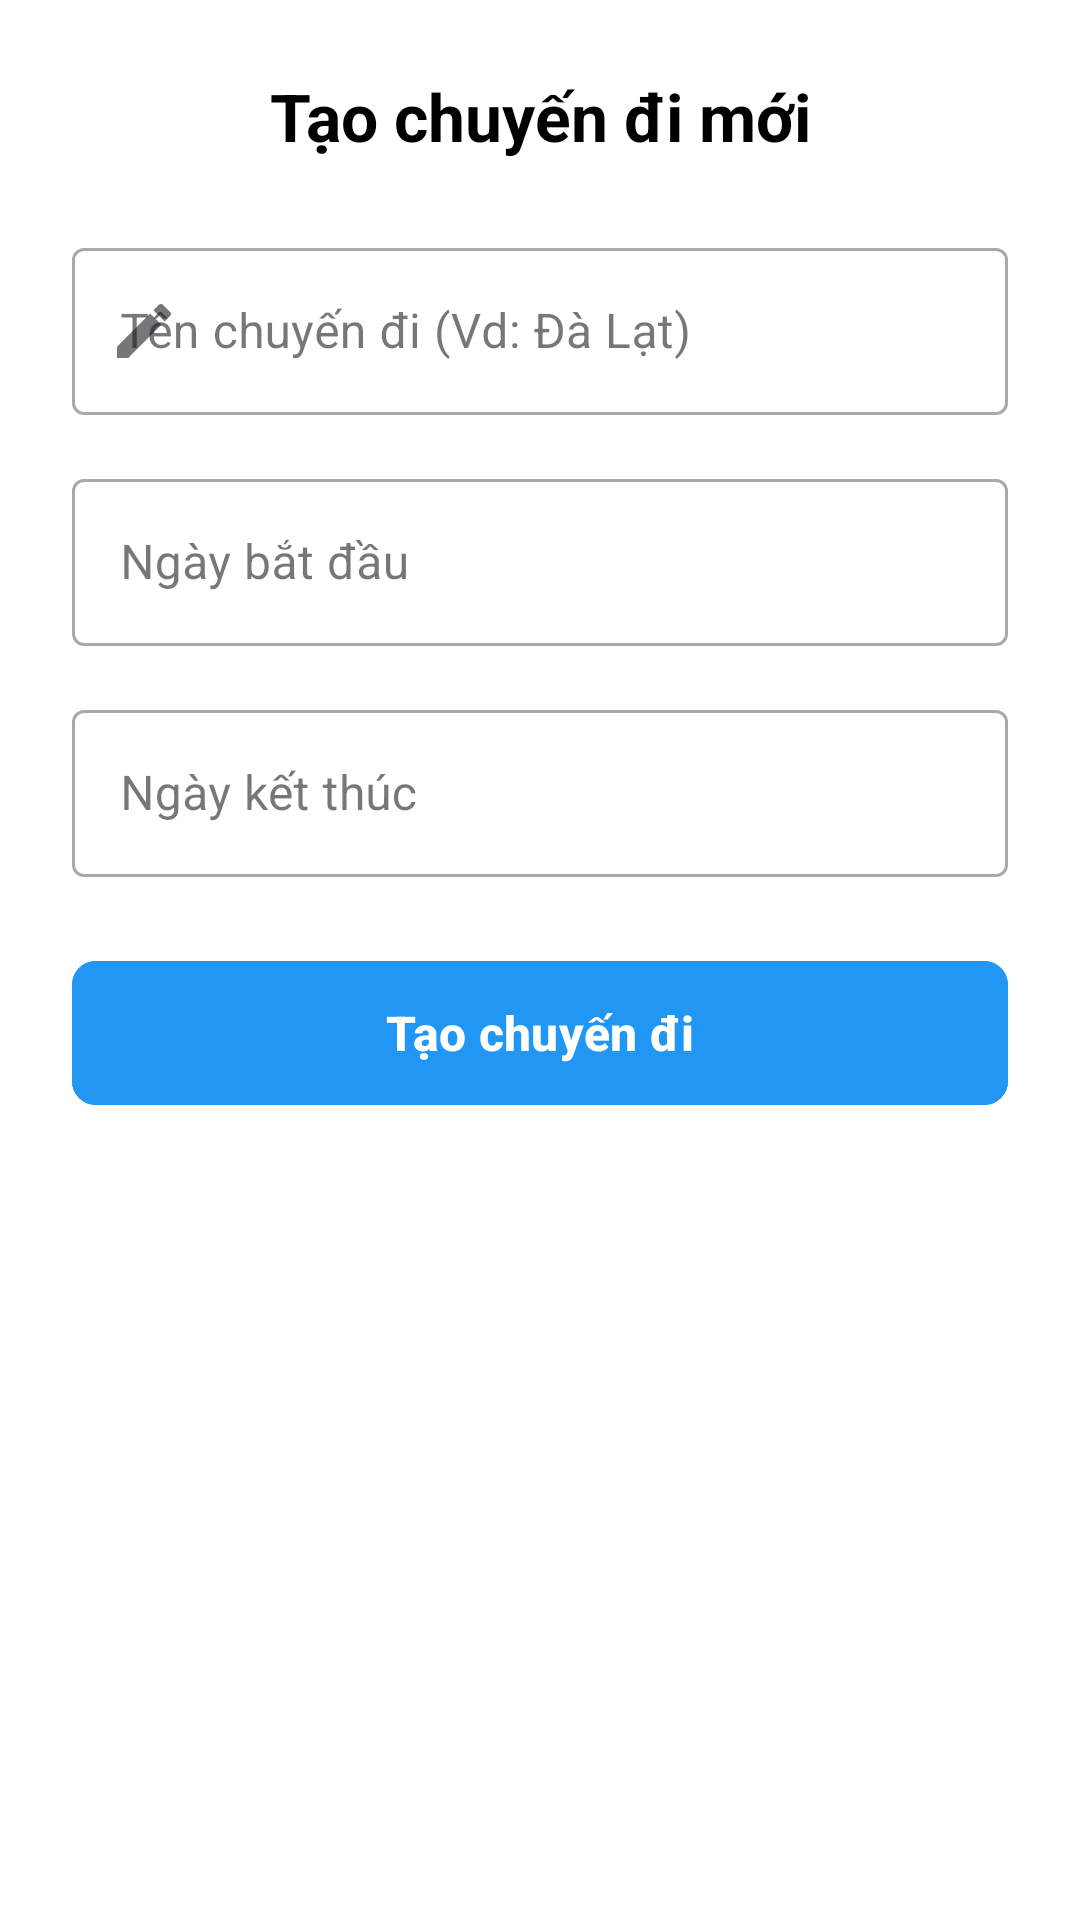

Layout XML and referenced resources for this Android screen:
<!-- AndroidManifest.xml: application theme Theme.TestProject1 -->
<!-- res/layout/dialog_create_trip.xml -->
<?xml version="1.0" encoding="utf-8"?>
<LinearLayout xmlns:android="http://schemas.android.com/apk/res/android"
    xmlns:app="http://schemas.android.com/apk/res-auto"
    android:layout_width="match_parent"
    android:layout_height="wrap_content"
    android:orientation="vertical"
    android:padding="24dp"
    android:minWidth="320dp"
    android:background="@android:color/white">

    <TextView
        android:id="@+id/tvTitle"
        android:layout_width="match_parent"
        android:layout_height="wrap_content"
        android:text="Tạo chuyến đi mới"
        android:textSize="22sp"
        android:textStyle="bold"
        android:textColor="@color/black"
        android:gravity="center"
        android:layout_marginBottom="24dp"/>

    <com.google.android.material.textfield.TextInputLayout
        android:layout_width="match_parent"
        android:layout_height="wrap_content"
        android:hint="Tên chuyến đi (Vd: Đà Lạt)"
        style="@style/Widget.MaterialComponents.TextInputLayout.OutlinedBox"
        app:startIconDrawable="@drawable/ic_edit"
        android:layout_marginBottom="16dp">

        <com.google.android.material.textfield.TextInputEditText
            android:id="@+id/etTripName"
            android:layout_width="match_parent"
            android:layout_height="wrap_content"
            android:inputType="textCapSentences"/>
    </com.google.android.material.textfield.TextInputLayout>

    <com.google.android.material.textfield.TextInputLayout
        android:layout_width="match_parent"
        android:layout_height="wrap_content"
        android:hint="Ngày bắt đầu"
        style="@style/Widget.MaterialComponents.TextInputLayout.OutlinedBox"
        app:startIconDrawable="@drawable/ic_calendar_today"
        android:layout_marginBottom="16dp">

        <com.google.android.material.textfield.TextInputEditText
            android:id="@+id/etStartDate"
            android:layout_width="match_parent"
            android:layout_height="wrap_content"
            android:focusable="false"
            android:inputType="date"/>
    </com.google.android.material.textfield.TextInputLayout>

    <com.google.android.material.textfield.TextInputLayout
        android:layout_width="match_parent"
        android:layout_height="wrap_content"
        android:hint="Ngày kết thúc"
        style="@style/Widget.MaterialComponents.TextInputLayout.OutlinedBox"
        app:startIconDrawable="@drawable/ic_calendar_today"
        android:layout_marginBottom="24dp">

        <com.google.android.material.textfield.TextInputEditText
            android:id="@+id/etEndDate"
            android:layout_width="match_parent"
            android:layout_height="wrap_content"
            android:focusable="false"
            android:inputType="date"/>
    </com.google.android.material.textfield.TextInputLayout>

    <com.google.android.material.button.MaterialButton
        android:id="@+id/btnCreateTrip"
        android:layout_width="match_parent"
        android:layout_height="56dp"
        android:text="Tạo chuyến đi"
        android:textSize="16sp"
        android:textStyle="bold"
        app:cornerRadius="8dp"
        android:backgroundTint="#2196F3"
        android:textColor="#FFF"/>

</LinearLayout>
<!-- resources referenced by this layout -->
<resources>
  <color name="black">#000000</color>
  <!-- drawable ic_edit (drawable) -->
  <vector xmlns:android="http://schemas.android.com/apk/res/android"
      android:width="24dp"
      android:height="24dp"
      android:viewportWidth="24"
      android:viewportHeight="24"
      android:tint="#2196F3">
  
      <path
          android:fillColor="@android:color/white"
          android:pathData="M3,17.25V21h3.75L17.81,9.94l-3.75-3.75L3,17.25zM20.71,7.04c0.39,-0.39 0.39,-1.02 0,-1.41l-2.34,-2.34c-0.39,-0.39 -1.02,-0.39 -1.41,0l-1.83,1.83 3.75,3.75 1.83,-1.83z"/>
  </vector>
  <style name="Theme.TestProject1" parent="Base.Theme.TestProject1" />
  <style name="Base.Theme.TestProject1" parent="Theme.Material3.DayNight.NoActionBar">
          
          
      </style>
</resources>
